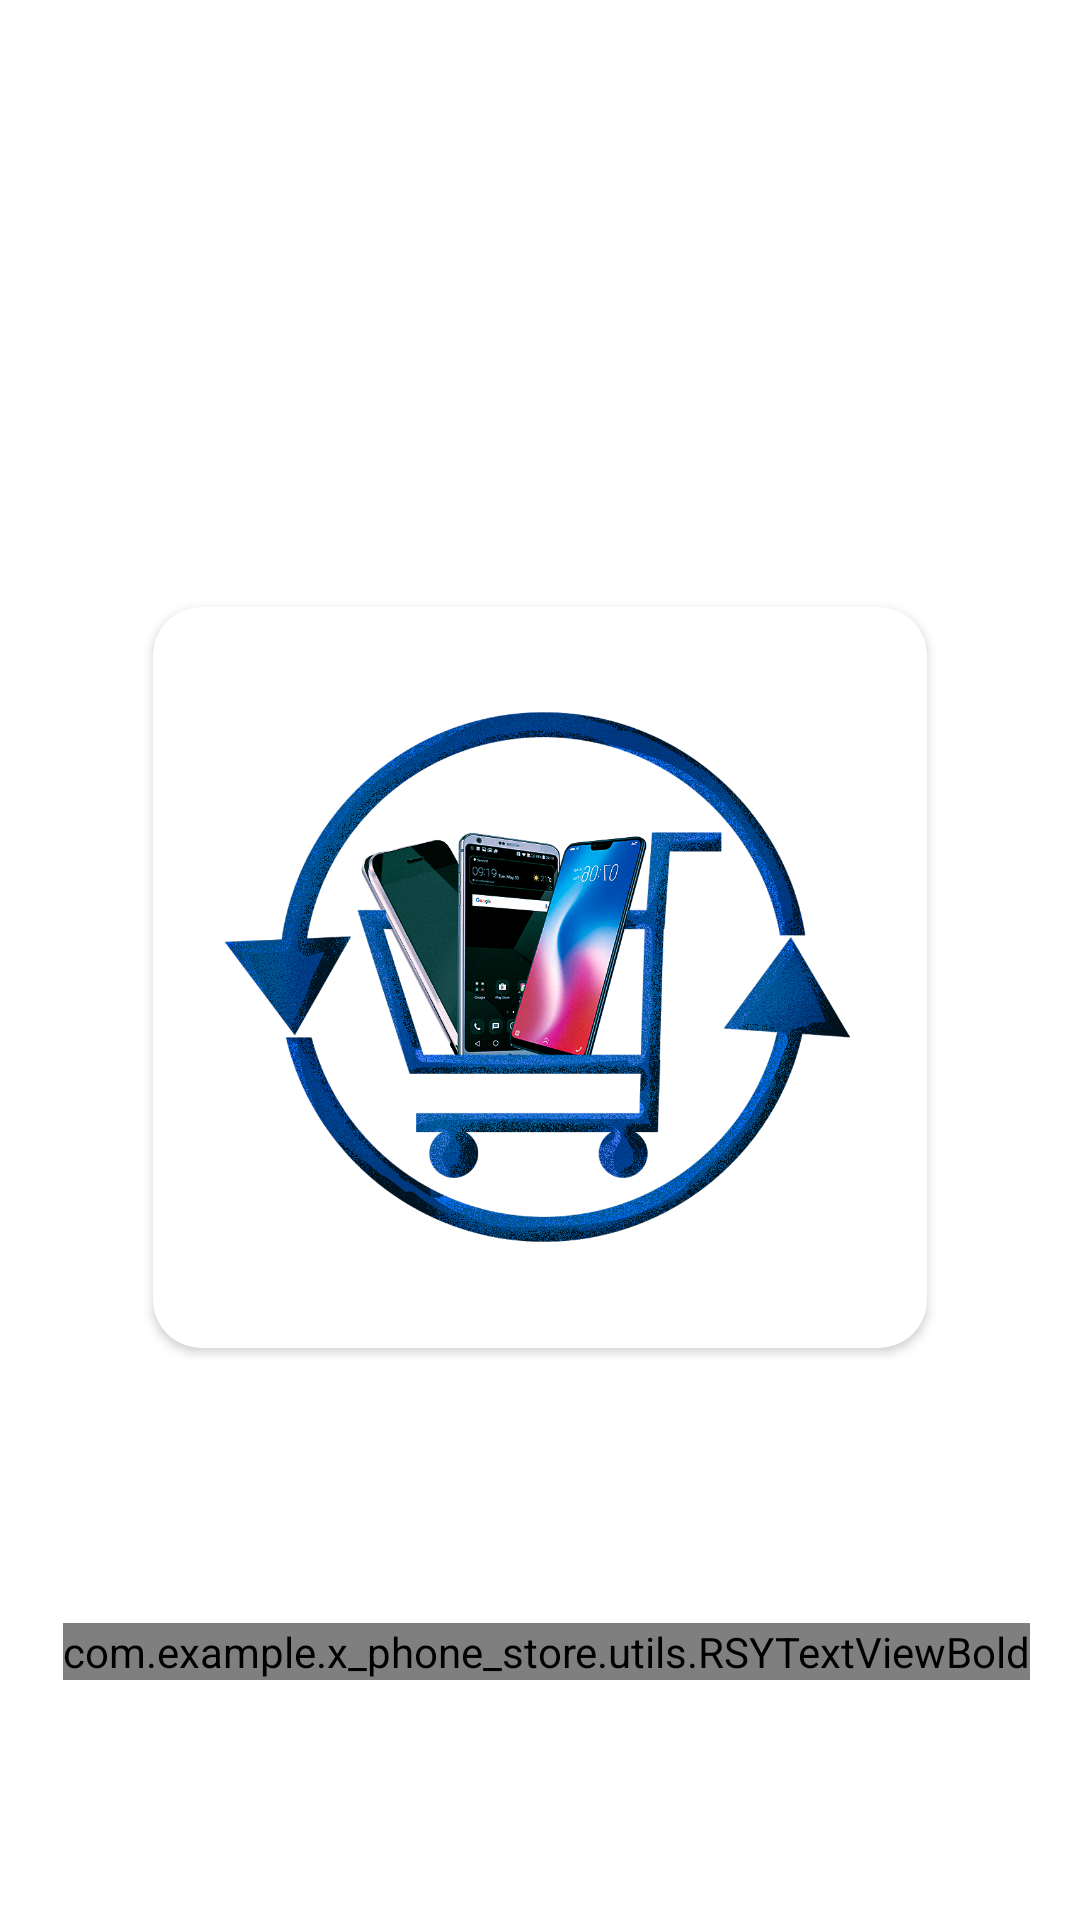

Reconstruct the res/layout file that produces this screen, plus the resources it refers to.
<!-- AndroidManifest.xml: activity theme NoActionBarTheme -->
<!-- res/layout/activity_splash.xml -->
<?xml version="1.0" encoding="utf-8"?>
<androidx.constraintlayout.widget.ConstraintLayout xmlns:android="http://schemas.android.com/apk/res/android"

    xmlns:app="http://schemas.android.com/apk/res-auto"
    xmlns:tools="http://schemas.android.com/tools"
    android:layout_width="match_parent"
    android:layout_height="match_parent"
    android:background="@drawable/ic_bg2"
    tools:context=".ui.activities.SplashActivity">

    <FrameLayout
        android:id="@+id/fl_header_image"
        android:layout_width="wrap_content"
        android:layout_height="@dimen/auth_header_image_height"
        app:layout_constraintEnd_toEndOf="parent"
        app:layout_constraintStart_toStartOf="parent"
        app:layout_constraintTop_toTopOf="parent">
    </FrameLayout>

    <androidx.cardview.widget.CardView
        android:layout_width="258dp"
        android:layout_height="247dp"
        app:cardBackgroundColor="@color/white"
        app:cardCornerRadius="16dp"
        app:layout_constraintBottom_toBottomOf="parent"
        app:layout_constraintEnd_toEndOf="parent"
        app:layout_constraintStart_toStartOf="parent"
        app:layout_constraintTop_toTopOf="@+id/fl_header_image"
        app:layout_constraintVertical_bias="0.515">

        <ImageView
            android:layout_width="262dp"
            android:layout_height="210dp"
            android:layout_gravity="center"
            android:contentDescription="Refone Store"
            android:scaleType="fitCenter"
            android:src="@drawable/ic_b" />

    </androidx.cardview.widget.CardView>

    <com.example.x_phone_store.utils.RSYTextViewBold
        android:id="@+id/tv_app_name"
        android:layout_width="wrap_content"
        android:layout_height="wrap_content"
        android:layout_marginBottom="80dp"
        android:text="Refone Store"
        android:textColor="@color/white"
        android:textSize="@dimen/splash_title_text_size"
        app:layout_constraintBottom_toBottomOf="parent"
        app:layout_constraintEnd_toEndOf="parent"
        app:layout_constraintHorizontal_bias="0.56"
        app:layout_constraintStart_toStartOf="parent" />

</androidx.constraintlayout.widget.ConstraintLayout>
<!-- resources referenced by this layout -->
<resources>
  <color name="white">#FFFFFFFF</color>
  <dimen name="auth_header_image_height">200dp</dimen>
  <dimen name="splash_title_text_size">35sp</dimen>
  <!-- drawable ic_b: png bitmap (drawable, 691354 bytes) -->
  <style name="NoActionBarTheme" parent="Theme.MaterialComponents.Light.NoActionBar" />
</resources>
